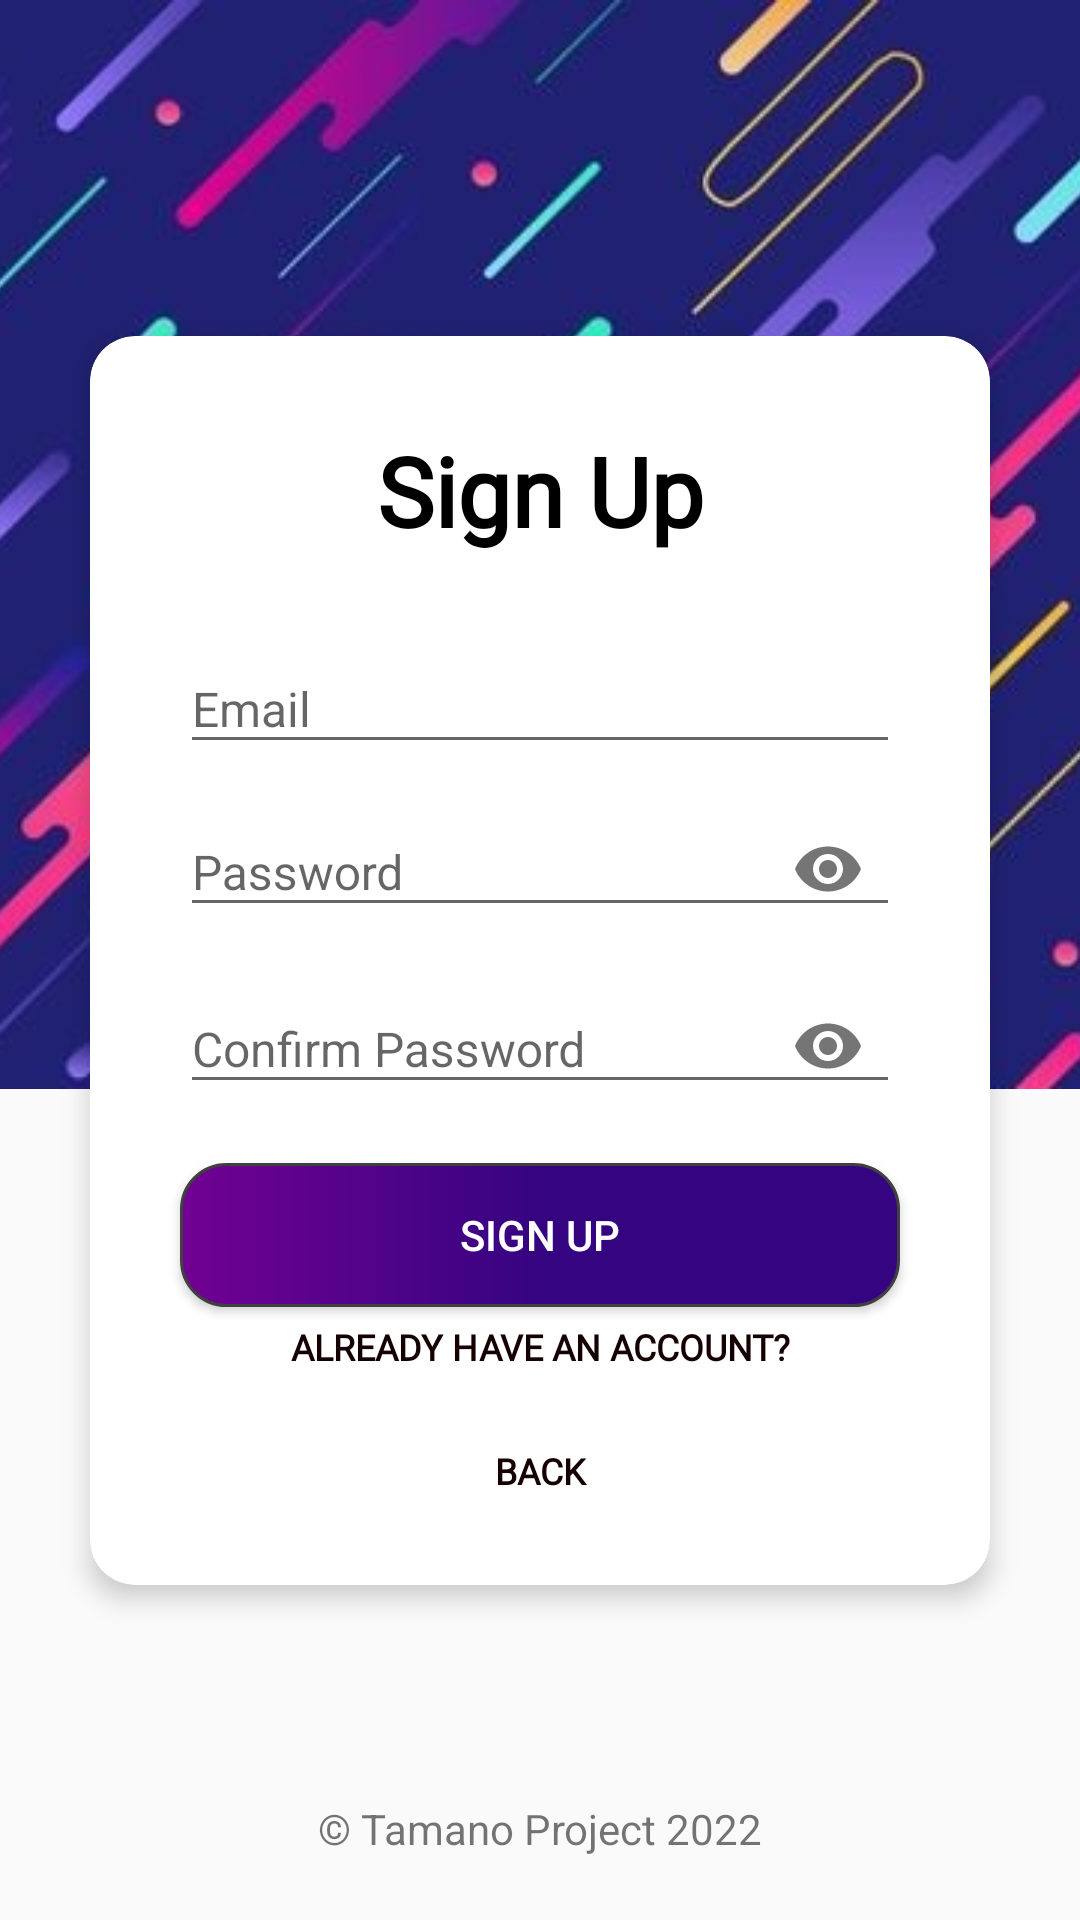

The Android layout XML behind this screen, and the referenced resources:
<!-- AndroidManifest.xml: application theme Theme.FinalsTamanoFirebaseProject -->
<!-- res/layout/activity_sign_up_page.xml -->
<?xml version="1.0" encoding="utf-8"?>
<androidx.constraintlayout.widget.ConstraintLayout xmlns:android="http://schemas.android.com/apk/res/android"
    xmlns:app="http://schemas.android.com/apk/res-auto"
    xmlns:tools="http://schemas.android.com/tools"
    android:layout_width="match_parent"
    android:layout_height="match_parent"
    tools:context=".SignUpPage">
    <ImageView
        android:id="@+id/imageView"
        android:layout_width="match_parent"
        android:layout_height="363dp"
        android:scaleType="centerCrop"
        app:layout_constraintEnd_toEndOf="parent"
        app:layout_constraintStart_toStartOf="parent"
        app:layout_constraintTop_toTopOf="parent"
        app:srcCompat="@drawable/landing"
        android:contentDescription="@string/todo" />

    <androidx.cardview.widget.CardView
        android:id="@+id/media_card_view"
        android:layout_width="300dp"
        android:layout_height="wrap_content"
        android:background="@color/white"
        app:cardCornerRadius="15dp"
        app:cardElevation="5dp"
        app:layout_constraintBottom_toBottomOf="parent"
        app:layout_constraintEnd_toEndOf="parent"
        app:layout_constraintStart_toStartOf="parent"
        app:layout_constraintTop_toTopOf="parent"
        tools:ignore="MissingConstraints">

        <LinearLayout
            android:layout_width="match_parent"
            android:layout_height="match_parent"
            android:orientation="vertical"
            android:layout_margin="10dp">

            <TextView
                android:id="@+id/txtViewLandingPage"
                android:layout_width="match_parent"
                android:layout_height="wrap_content"
                android:layout_marginTop="20dp"
                android:fontFamily="@font/acme"
                android:text="Sign Up"
                android:textAlignment="center"
                android:textColor="@color/black"
                android:textSize="32sp"
                android:textStyle="bold" />

            <com.google.android.material.textfield.TextInputLayout
                android:id="@+id/textInputLayoutEmail"
                android:layout_width="240dp"
                android:layout_gravity="center"
                android:layout_height="wrap_content"
                android:layout_marginTop="20dp"
                android:hint="Email"
                android:inputType="textEmailAddress"
                android:imeOptions="actionNext"
                android:layout_marginRight="10dp"
                android:layout_marginLeft="10dp">

                <com.google.android.material.textfield.TextInputEditText
                    android:id="@+id/textInputEditText_Email"
                    android:layout_width="match_parent"
                    android:layout_gravity="center"
                    android:layout_height="wrap_content"
                    android:inputType="textEmailAddress"
                    android:maxLines="1"
                    android:textSize="16dp" />
            </com.google.android.material.textfield.TextInputLayout>

            <com.google.android.material.textfield.TextInputLayout
                android:id="@+id/textInputLayoutPassword"
                android:layout_width="240dp"
                android:layout_gravity="center"
                android:layout_height="wrap_content"
                android:layout_marginRight="10dp"
                android:layout_marginLeft="10dp"
                app:passwordToggleEnabled="true">

                <com.google.android.material.textfield.TextInputEditText
                    android:id="@+id/textInputEditText_Password"
                    android:layout_width="match_parent"
                    android:layout_height="wrap_content"
                    android:hint="Password"
                    android:inputType="textPassword"
                    android:maxLines="1"
                    android:textSize="16dp" />
            </com.google.android.material.textfield.TextInputLayout>
            <com.google.android.material.textfield.TextInputLayout
                android:id="@+id/textInputLayoutConfirmPassword"
                android:layout_width="240dp"
                android:layout_gravity="center"
                android:layout_height="wrap_content"
                android:layout_marginRight="10dp"
                android:layout_marginLeft="10dp"
                app:passwordToggleEnabled="true">

                <com.google.android.material.textfield.TextInputEditText
                    android:id="@+id/textInputEditText_ConfirmPassword"
                    android:layout_width="240dp"
                    android:layout_gravity="center"
                    android:layout_height="wrap_content"
                    android:hint="Confirm Password"
                    android:inputType="textPassword"
                    android:maxLines="1"
                    android:textSize="16dp" />
            </com.google.android.material.textfield.TextInputLayout>
            <android.widget.Button
                android:id="@+id/signUpButton"
                android:layout_width="240dp"
                android:layout_height="48dp"
                android:layout_gravity="center"
                android:layout_marginTop="15dp"
                android:background="@drawable/shape"
                android:text="Sign Up"
                android:textColor="@color/white" />
            <TextView
                android:id="@+id/alreadyHaveAnAccountTextView"
                android:layout_width="match_parent"
                android:layout_height="wrap_content"
                android:layout_margin="5dp"
                android:fontFamily="@font/roboto"
                android:gravity="center"
                android:text="Already have an account?"
                android:textAllCaps="true"
                android:textColor="#150101"
                android:textSize="12sp"
                android:textStyle="bold"
                tools:layout_editor_absoluteX="46dp"
                tools:layout_editor_absoluteY="90dp" />
            <TextView
                android:id="@+id/backButtonTextView"
                android:layout_width="match_parent"
                android:layout_height="wrap_content"
                android:fontFamily="@font/roboto"
                android:layout_marginTop="20dp"
                android:layout_marginBottom="20dp"
                android:gravity="center"
                android:text="Back"
                android:textAllCaps="true"
                android:textColor="#150101"
                android:textSize="12sp"
                android:textStyle="bold"
                tools:layout_editor_absoluteX="46dp"
                tools:layout_editor_absoluteY="90dp" />

        </LinearLayout>
    </androidx.cardview.widget.CardView>

    <TextView
        android:id="@+id/textView2"
        android:layout_width="wrap_content"
        android:layout_height="wrap_content"
        android:text="@string/tamano_project_2022"
        app:layout_constraintBottom_toBottomOf="parent"
        app:layout_constraintEnd_toEndOf="parent"
        app:layout_constraintStart_toStartOf="parent"
        app:layout_constraintTop_toBottomOf="@+id/media_card_view"
        app:layout_constraintVertical_bias="0.773" />
</androidx.constraintlayout.widget.ConstraintLayout>
<!-- resources referenced by this layout -->
<resources>
  <!-- drawable landing: jpg bitmap (drawable, 61309 bytes) -->
  <!-- drawable shape (drawable) -->
  <shape xmlns:android="http://schemas.android.com/apk/res/android" android:shape="rectangle">
      <stroke android:width="1dp" android:color="#FF404040" />
      <corners android:radius="15dp" />
      <gradient android:startColor="#710193" android:centerColor="#350480" android:endColor="#350480" android:angle="360" />
  </shape>
  <string name="tamano_project_2022">© Tamano Project 2022</string>
  <string name="todo">TODO</string>
  <style name="Theme.FinalsTamanoFirebaseProject" parent="Theme.AppCompat.Light.NoActionBar">
          
          <item name="colorPrimary">@color/purple_500</item>
          <item name="colorPrimaryVariant">@color/purple_700</item>
          <item name="colorOnPrimary">@color/white</item>
          
          <item name="colorSecondary">@color/teal_200</item>
          <item name="colorSecondaryVariant">@color/teal_700</item>
          <item name="colorOnSecondary">@color/black</item>
          
          <item name="android:statusBarColor" tools:targetApi="l">?attr/colorPrimaryVariant</item>
          
      </style>
  <!-- not gathered from this repository: default colours our renderer supplied (Android Studio template values) -->
  <color name="purple_500">#FF6200EE</color>
  <color name="purple_700">#FF3700B3</color>
  <color name="teal_200">#FF03DAC5</color>
  <color name="teal_700">#FF018786</color>
  <color name="black">#FF000000</color>
  <color name="white">#FFFFFFFF</color>
</resources>
